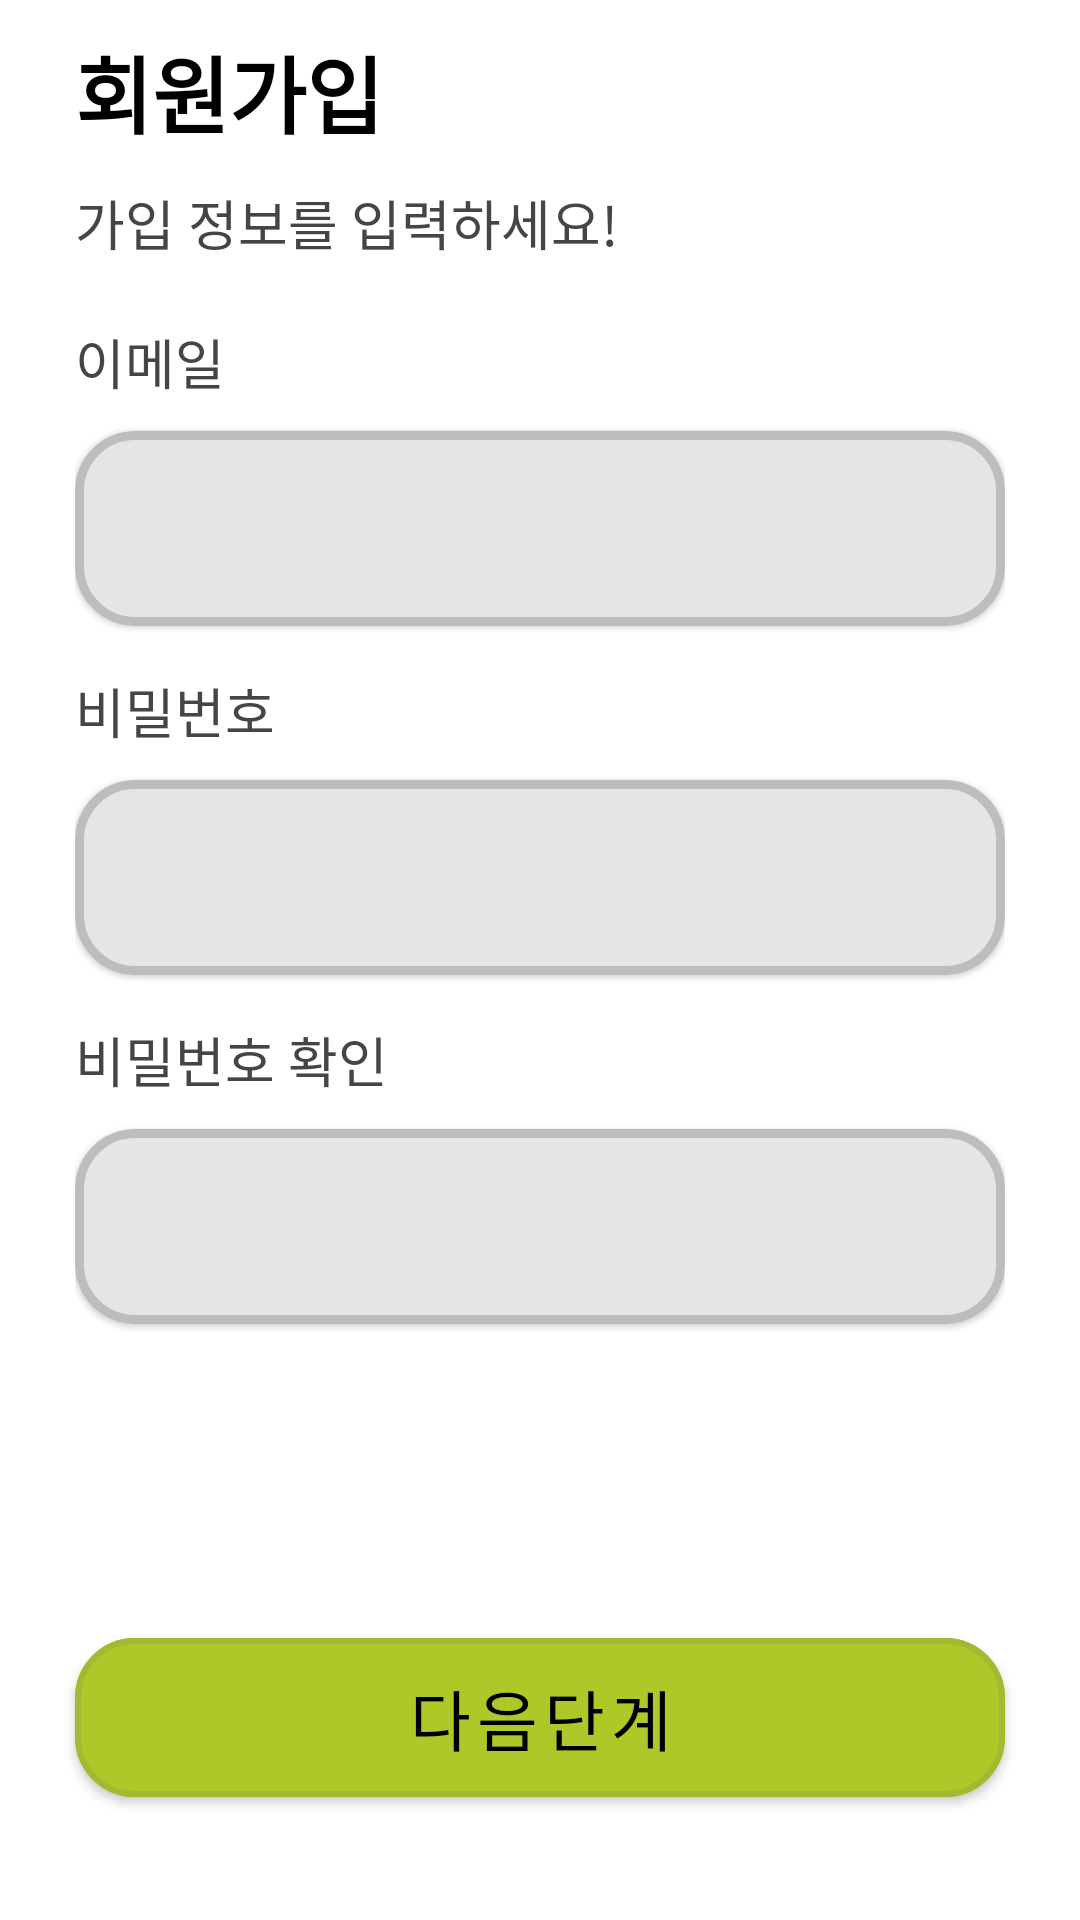

Here is an Android app screen rendered from its layout file. Give the layout XML and the strings, colors and styles it references.
<!-- AndroidManifest.xml: application theme Theme.HospitalApp -->
<!-- res/layout/activity_register.xml -->
<?xml version="1.0" encoding="utf-8"?>
<androidx.constraintlayout.widget.ConstraintLayout xmlns:android="http://schemas.android.com/apk/res/android"
    xmlns:app="http://schemas.android.com/apk/res-auto"
    xmlns:tools="http://schemas.android.com/tools"
    android:layout_width="wrap_content"
    android:layout_height="match_parent"
    tools:context=".RegisterActivity">

    <RelativeLayout
        android:layout_width="match_parent"
        android:layout_height="match_parent"
        app:layout_constraintBottom_toBottomOf="parent"
        app:layout_constraintEnd_toEndOf="parent"
        app:layout_constraintStart_toStartOf="parent"
        app:layout_constraintTop_toTopOf="parent">

        <LinearLayout
            android:layout_width="match_parent"
            android:layout_height="match_parent"
            android:layout_marginStart="25dp"
            android:layout_marginTop="10dp"
            android:layout_marginEnd="25dp"
            android:orientation="vertical">

            <TextView
                android:id="@+id/textView3"
                android:layout_width="match_parent"
                android:layout_height="wrap_content"
                android:text="회원가입"
                android:textColor="#000000"
                android:textSize="28sp"
                android:textStyle="bold" />

            <TextView
                android:id="@+id/textView4"
                android:layout_width="match_parent"
                android:layout_height="wrap_content"
                android:layout_marginTop="10dp"
                android:layout_marginBottom="20dp"
                android:text="가입 정보를 입력하세요!"
                android:textColor="#454545"
                android:textSize="18sp" />

            <TextView
                android:id="@+id/textView5"
                android:layout_width="match_parent"
                android:layout_height="wrap_content"
                android:layout_marginBottom="5dp"
                android:text="이메일"
                android:textColor="#454545"
                android:textSize="18sp" />

            <com.google.android.material.card.MaterialCardView
                android:layout_width="match_parent"
                android:layout_height="65dp"
                android:layout_marginTop="5dp"
                app:cardBackgroundColor="#E5E5E5"
                app:cardCornerRadius="20dp"
                app:contentPadding="20dp"
                app:strokeColor="#BBBDBF"
                app:strokeWidth="3dp">

                <LinearLayout
                    android:layout_width="match_parent"
                    android:layout_height="45dp"
                    android:layout_gravity="center"
                    android:orientation="horizontal">

                    <EditText
                        android:id="@+id/editEmail"
                        android:layout_width="match_parent"
                        android:layout_height="45dp"
                        android:layout_gravity="center"
                        android:layout_marginLeft="10dp"
                        android:layout_marginTop="5dp"
                        android:layout_marginBottom="5dp"
                        android:background="@null"
                        android:ems="10"
                        android:inputType="textEmailAddress" />

                </LinearLayout>
            </com.google.android.material.card.MaterialCardView>

            <TextView
                android:id="@+id/textView6"
                android:layout_width="match_parent"
                android:layout_height="wrap_content"
                android:layout_marginTop="15dp"
                android:layout_marginBottom="5dp"
                android:text="비밀번호"
                android:textColor="#454545"
                android:textSize="18sp" />

            <com.google.android.material.card.MaterialCardView
                android:layout_width="match_parent"
                android:layout_height="65dp"
                android:layout_marginTop="5dp"
                app:cardBackgroundColor="#E5E5E5"
                app:cardCornerRadius="20dp"
                app:contentPadding="20dp"
                app:strokeColor="#BBBDBF"
                app:strokeWidth="3dp">

                <LinearLayout
                    android:layout_width="match_parent"
                    android:layout_height="45dp"
                    android:layout_gravity="center"
                    android:orientation="horizontal">

                    <EditText
                        android:id="@+id/editPassword"
                        android:layout_width="match_parent"
                        android:layout_height="50dp"
                        android:layout_gravity="center"
                        android:layout_marginLeft="10dp"
                        android:layout_marginTop="5dp"
                        android:layout_marginBottom="5dp"
                        android:layout_weight="1"
                        android:background="@null"
                        android:ems="10"
                        android:inputType="textPassword" />

                    <ImageView
                        android:id="@+id/imgPassword"
                        android:layout_width="30dp"
                        android:layout_height="25dp"
                        android:layout_gravity="center_vertical"
                        android:layout_marginLeft="10dp"
                        android:scaleType="fitCenter"
                        app:srcCompat="@drawable/eyeon" />
                </LinearLayout>
            </com.google.android.material.card.MaterialCardView>

            <TextView
                android:id="@+id/textView12"
                android:layout_width="match_parent"
                android:layout_height="wrap_content"
                android:layout_marginTop="15dp"
                android:layout_marginBottom="5dp"
                android:text="비밀번호 확인"
                android:textColor="#454545"
                android:textSize="18sp" />

            <com.google.android.material.card.MaterialCardView
                android:layout_width="match_parent"
                android:layout_height="65dp"
                android:layout_marginTop="5dp"
                app:cardBackgroundColor="#E5E5E5"
                app:cardCornerRadius="20dp"
                app:contentPadding="20dp"
                app:strokeColor="#BBBDBF"
                app:strokeWidth="3dp">

                <LinearLayout
                    android:layout_width="match_parent"
                    android:layout_height="45dp"
                    android:layout_gravity="center"
                    android:orientation="horizontal">

                    <EditText
                        android:id="@+id/editCheckPassword"
                        android:layout_width="match_parent"
                        android:layout_height="50dp"
                        android:layout_gravity="center"
                        android:layout_marginLeft="10dp"
                        android:layout_marginTop="5dp"
                        android:layout_marginBottom="5dp"
                        android:layout_weight="1"
                        android:background="@null"
                        android:ems="10"
                        android:inputType="textPassword" />

                    <ImageView
                        android:id="@+id/imgCheckPassword"
                        android:layout_width="30dp"
                        android:layout_height="25dp"
                        android:layout_gravity="center_vertical"
                        android:layout_marginLeft="10dp"
                        app:srcCompat="@drawable/eyeon" />
                </LinearLayout>

            </com.google.android.material.card.MaterialCardView>

        </LinearLayout>

        <Button
            android:id="@+id/btnRegister"
            android:layout_width="match_parent"
            android:layout_height="65dp"
            android:layout_alignParentBottom="true"
            android:layout_marginLeft="25dp"
            android:layout_marginRight="25dp"
            android:layout_marginBottom="35dp"
            android:backgroundTint="#AFC829"
            android:text="다음단계"
            android:textSize="22sp"
            app:cornerRadius="20dp"
            app:strokeColor="#A4B832"
            app:strokeWidth="2dp" />

    </RelativeLayout>

</androidx.constraintlayout.widget.ConstraintLayout>
<!-- resources referenced by this layout -->
<resources>
  <style name="Theme.HospitalApp" parent="Theme.MaterialComponents.DayNight.DarkActionBar">
          
          <item name="colorPrimary">#000000</item>
  
          <item name="colorPrimaryVariant">@color/purple_700</item>
          <item name="colorOnPrimary">#000000</item>
          <item name="toolbarStyle">@style/CustomToolBar</item>
          
          <item name="colorSecondary">@color/teal_200</item>
          <item name="colorSecondaryVariant">@color/teal_700</item>
          <item name="colorOnSecondary">@color/black</item>
          
          <item name="android:statusBarColor">#FFFFFF</item>
          <item name="android:windowLightStatusBar" tools:targetApi="m">true</item>
          
  
  
  
      </style>
  <color name="purple_700">#FF3700B3</color>
  <style name="CustomToolBar" parent="@style/Widget.AppCompat.Toolbar">
          <item name="titleTextColor">@color/black</item>
          <item name="android:background">#FFFFFF</item>
      </style>
  <color name="teal_200">#989898</color>
  <color name="teal_700">#FF018786</color>
  <color name="black">#FF000000</color>
</resources>
